Run: headless pygame with SDL's dummy video driver; simulated clock (each Clock.tick advances the game by its frame time, no real sleeping); random seed 0; keys injected as events and as key.get_pressed() state; no mouse input.
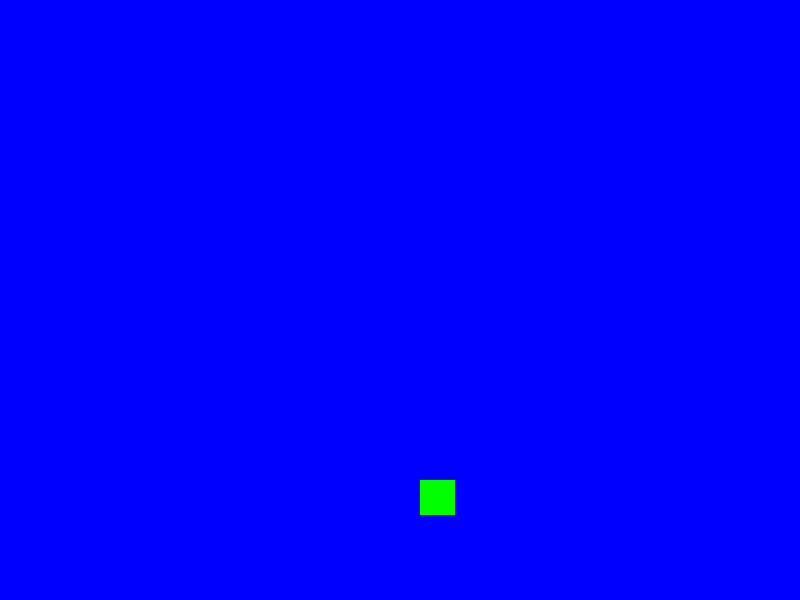
Frame 1 of 4 · flips 1–60 · no input
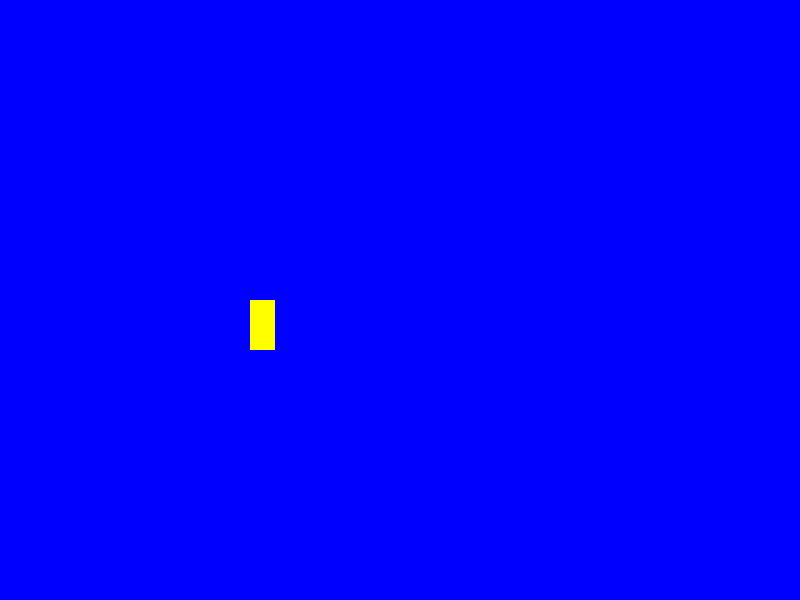
Frame 2 of 4 · flips 61–180 · tapped SPACE, RETURN · held RIGHT (→), D
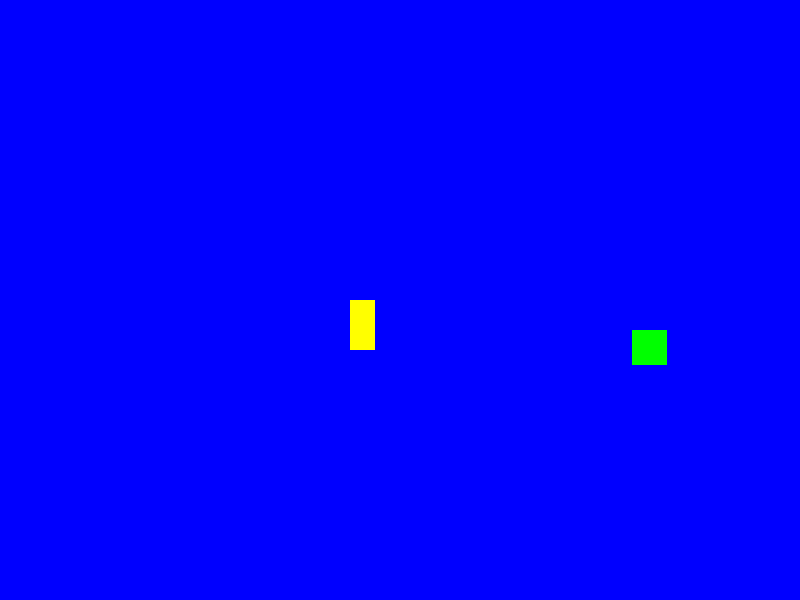
Frame 3 of 4 · flips 181–300 · held DOWN (↓), S
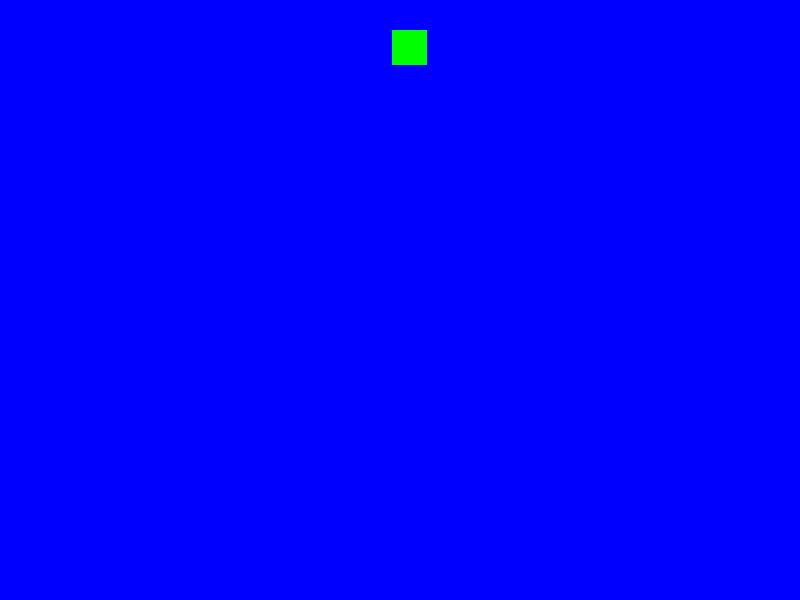
Frame 4 of 4 · flips 301–420 · held LEFT (←), A, UP (↑), W

The pygame program that drew these frames:

import pygame as pg
import random

class Bola:
    def __init__(self, x, y, w=25, h=25, color = (255, 255, 255)):
        self.x = x
        self.y = y
        self.w = w 
        self.h = h 
        self.color = color

        self.vx = 0
        self.vy = 0

    def velocidad(self, vx, vy):
        self.vx = vx
        self.vy = vy 

    def mover (self, xmax, ymax):
        self.x += self.vx   
        self.y += self.vy

        if self.x <= 0 or self.x >= xmax - self.w:
            self.vx *= -1
        if self.y <= 0 or self.y >= xmax - self.h:
            self.vy *= -1    


pg.init()

pantalla_principal = pg.display.set_mode((800,600))
pg.display.set_caption("Bolitas rebotando")


bola = Bola(400, 300, h=50, color=(255, 255, 0))
bola.velocidad(5, 5)

bola1 = Bola(300, 300, 35, 35, (0,255,0))
bola1.velocidad(random.randint(-10, 10), random.randint(-10, 10))


game_over= False
while not game_over:
    for event in pg.event.get():
        if event.type == pg.QUIT:
            game_over = True


    pantalla_principal.fill((0, 0, 255))
    bola.mover(800,600)
    bola1.mover(800,600)
    

    pg.draw.rect(pantalla_principal, bola.color, (bola.x,bola.y,bola.w,bola.h))
    pg.draw.rect(pantalla_principal, bola1.color, (bola1.x,bola1.y,bola1.w,bola1.h))
    pg.display.flip()
    


pg.quit()
